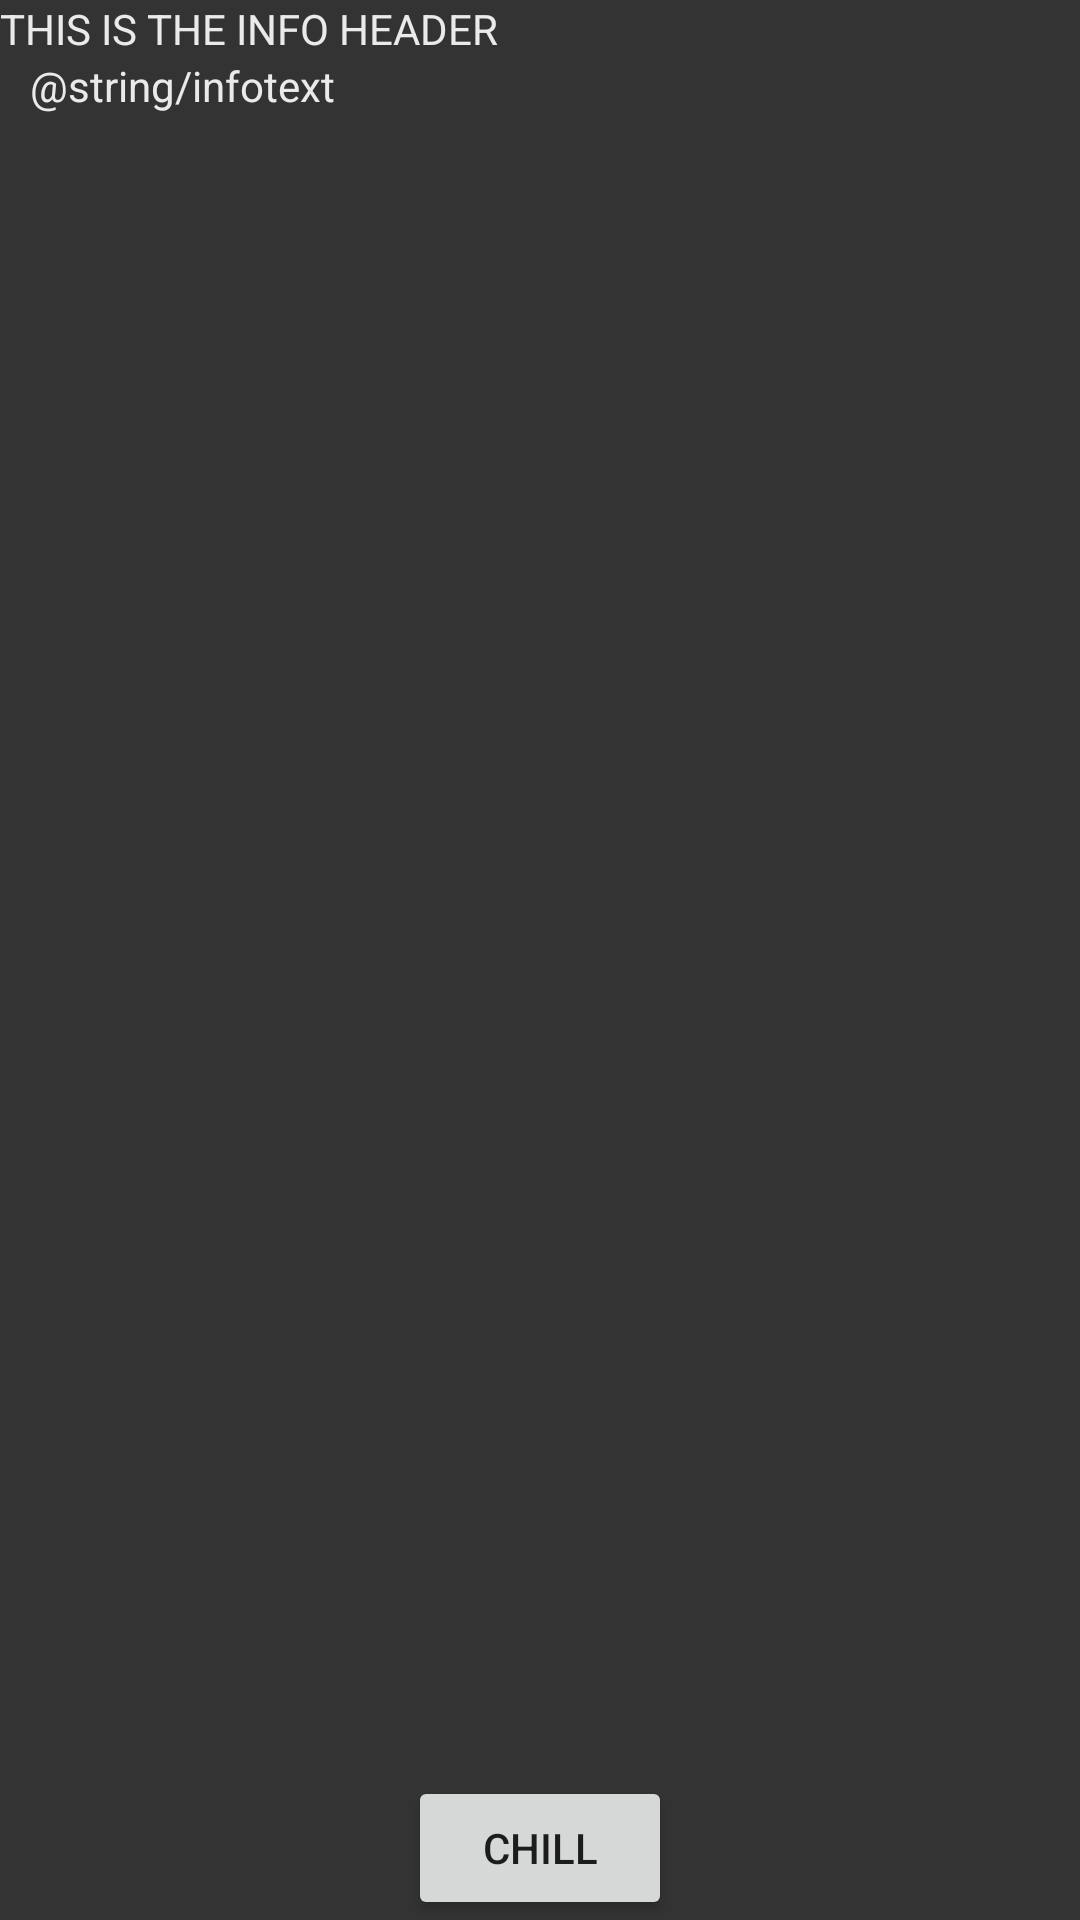

Write the Android layout XML for this screen, with the resource values it uses.
<!-- AndroidManifest.xml: application theme AppTheme -->
<!-- res/layout/info_fragment.xml -->
<?xml version="1.0" encoding="utf-8"?>
<RelativeLayout xmlns:android="http://schemas.android.com/apk/res/android"
    android:layout_width="match_parent"
    android:layout_height="match_parent">

    <LinearLayout
        android:orientation="horizontal"
        android:layout_width="match_parent"
        android:layout_height="wrap_content"
        android:id="@+id/infoheader">

        <TextView
            android:text="THIS IS THE INFO HEADER"
            android:layout_width="wrap_content"
            android:layout_height="wrap_content"
            android:id="@+id/textView2"
            android:layout_weight="1" />
    </LinearLayout>

    <ScrollView
        android:layout_width="match_parent"
        android:layout_height="match_parent"
        android:layout_alignParentTop="false"
        android:layout_above="@+id/info_ok"
        android:layout_below="@+id/infoheader"
        android:scrollbarAlwaysDrawVerticalTrack="true">

        <LinearLayout
            android:layout_width="match_parent"
            android:layout_height="wrap_content"
            android:orientation="vertical"
            android:layout_marginLeft="10dp"
            android:layout_marginRight="10dp">

            <TextView
                android:text="@string/infotext"
                android:layout_width="match_parent"
                android:layout_height="wrap_content"
                android:id="@+id/textView"
                android:background="#00000000" />
        </LinearLayout>
    </ScrollView>

    <Button
        android:text="Chill"
        android:layout_width="wrap_content"
        android:layout_height="wrap_content"
        android:id="@+id/info_ok"
        android:layout_alignParentBottom="true"
        android:layout_centerHorizontal="true"/>

</RelativeLayout>
<!-- resources referenced by this layout -->
<resources>
  <style name="AppTheme" parent="Theme.AppCompat.Light.NoActionBar">
          
          
          <item name="android:background">#333333</item>
          <item name="android:textViewStyle">@style/MyTextViewStyle</item>
          <item name="android:editTextStyle">@style/MyEditTextStyle</item>
          <item name="android:alertDialogTheme">@style/MyAlertDialogTheme</item>
          
      </style>
  <style name="MyTextViewStyle" parent="android:Widget.TextView">
          <item name="android:textColor">#eaeaea</item>
      </style>
  <style name="MyEditTextStyle" parent="android:Widget.EditText">
          <item name="android:textColor">#eaeaea</item>
          <item name="android:textColorHint">#cecece</item>
      </style>
  <style name="MyAlertDialogTheme" parent="android:Widget.TextView">
          <item name="android:windowBackground">@android:color/transparent</item>
          <item name="android:windowContentOverlay">@null</item>
          <item name="android:windowIsFloating">true</item>
          <item name="android:windowAnimationStyle">@android:style/Animation.Dialog</item>
          <item name="android:windowMinWidthMajor">@android:dimen/dialog_min_width_major</item>
          <item name="android:windowMinWidthMinor">@android:dimen/dialog_min_width_minor</item>
          <item name="android:windowTitleStyle">@style/MyAlertDialogThemeTitleStyle</item>
          
      </style>
  <style name="MyAlertDialogThemeTitleStyle" parent="@style/AppTheme">
          <item name="android:textColor">#bababa</item>
      </style>
</resources>
